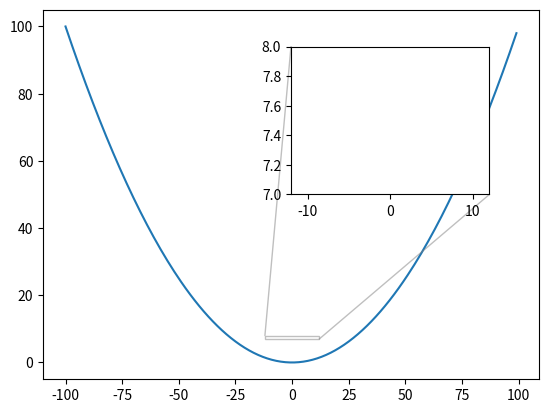
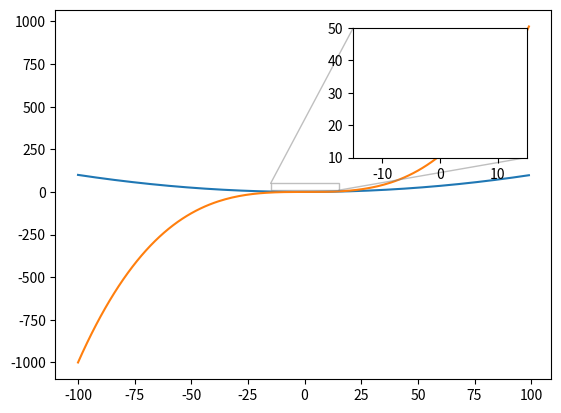

Write Python code to recreate these figures, in order.
"""
# Introduction

## Concept Overview:
1. **Inset Axes**:
   - Inset axes are small axes placed inside a larger plot, often used to show a zoomed-in view of a specific region of the data.
   - This technique is valuable when there is a small but important detail in a plot that is otherwise difficult to see on the standard scale.

2. **Better Visualization**:
   - The goal is to zoom in on an area of interest and embed this zoomed-in view into the main plot, allowing for better data inspection.
   - The inset axes are created, the region of interest is focused, and the inset is embedded within the main plot.

## Code Explanation:
- This script creates a zoomed inset within a larger plot to focus on a specific region.
"""

import matplotlib.pyplot as plt

# Example data (x, y)
x = range(-100, 100)
y = [i**2 / 100 for i in x]

# 1) Create the usual plot
fig, ax = plt.subplots()
ax.plot(x, y)

# 2) Define Inset Axes
# `inset_axes` creates a small set of axes inside the main plot
axin = ax.inset_axes([0.5, 0.5, 0.4, 0.4])  # Position of inset [left, bottom, width, height]

# 3) Recreate plot with axin
# Plot the same data but focus on a zoomed region
axin.plot(x, y)

# 4) Focus on the region of interest
# Set the x and y limits to zoom into the region of interest
axin.set_xlim(-12, 12)
axin.set_ylim(7, 8)

# 5) Embed the inset into the main plot
# Indicate the zoomed region on the main plot
ax.indicate_inset_zoom(axin)

# Display the final plot
plt.show()

# Additional Example:
# You can create more complex inset plots, e.g., if you're comparing multiple datasets:
x2 = range(-100, 100)
y2 = [i**3 / 1000 for i in x2]

# Plot with two datasets
fig, ax = plt.subplots()
ax.plot(x, y, label='Dataset 1')
ax.plot(x2, y2, label='Dataset 2')

# Create inset axes
axin = ax.inset_axes([0.6, 0.6, 0.35, 0.35])
axin.plot(x, y, label='Dataset 1')
axin.plot(x2, y2, label='Dataset 2')

# Focus on a different region of interest
axin.set_xlim(-15, 15)
axin.set_ylim(10, 50)

# Add zoom indication
ax.indicate_inset_zoom(axin)

# Show plot with zoomed region
plt.show()

"""
# Explanation of Key Concepts:
- **inset_axes()**: This function adds a small set of axes to a plot, useful for creating zoomed-in views.
- **set_xlim() and set_ylim()**: These functions control the visible x and y ranges of the inset, allowing you to zoom into a specific region.
- **indicate_inset_zoom()**: Adds indicators to show the zoomed area on the main plot, helping users understand where the zoomed region is located.
"""